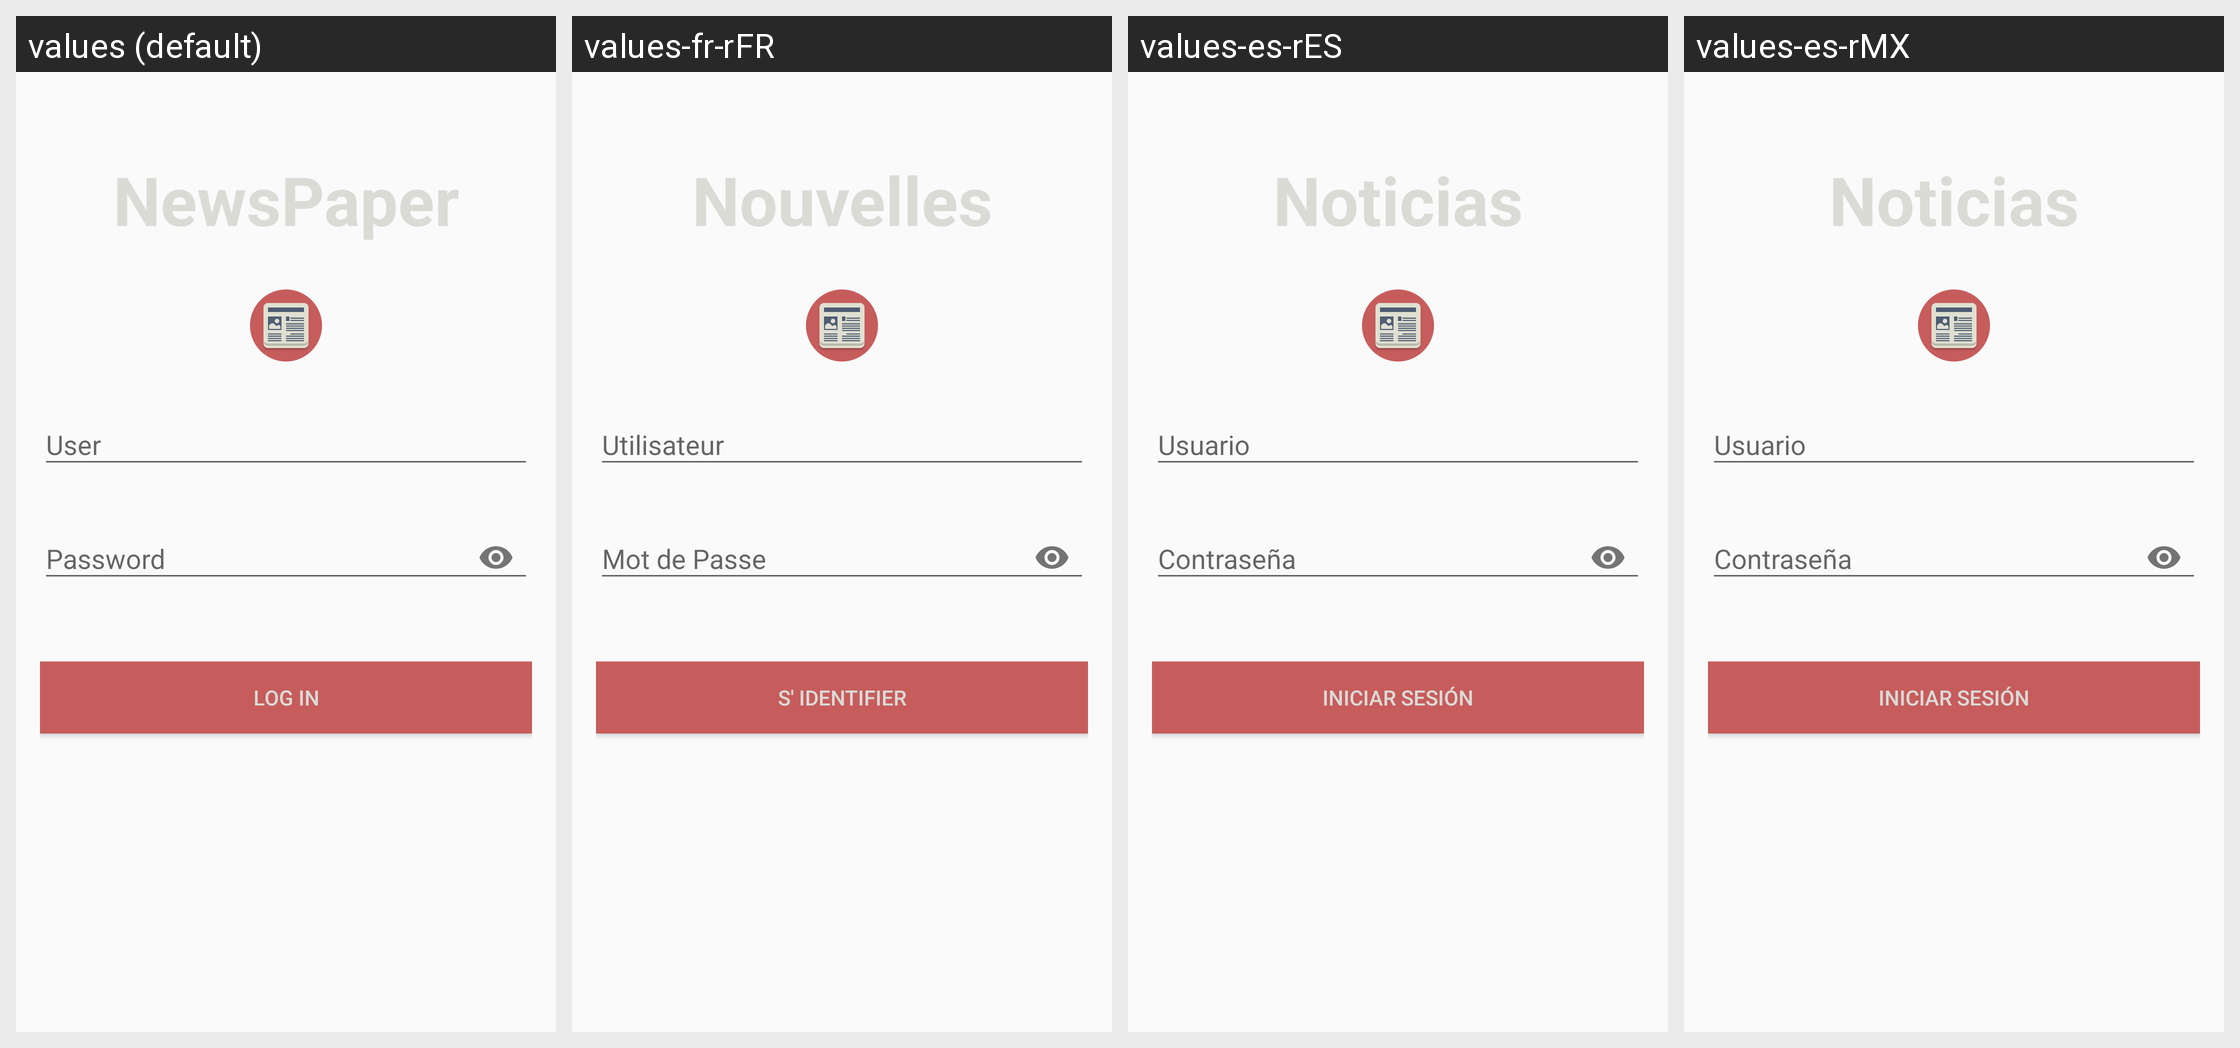

Here is an Android app screen in its default locale and in the app's own translations. Write out the translated-string differences for the strings that appear on this screen.
Android screen res/layout/activity_login.xml rendered under 4 locales, left to right: values (default), values-fr-rFR, values-es-rES, values-es-rMX. Device: Nexus 5 (rendered at 1080×1920; each locale shown at half size, 540×960, under a caption strip naming it); theme AppTheme.
Strings drawn on this screen, with the default value and each locale's value (text and hints the layout hard-codes, and strings that could not be matched under every locale, appear in the picture but are not listed):

newspaper
  values: NewsPaper
  values-fr-rFR: Nouvelles
  values-es-rES: Noticias
  values-es-rMX: Noticias

user
  values: User
  values-fr-rFR: Utilisateur
  values-es-rES: Usuario
  values-es-rMX: Usuario

password
  values: Password
  values-fr-rFR: Mot de Passe
  values-es-rES: Contraseña
  values-es-rMX: Contraseña

login
  values: Log In
  values-fr-rFR: S' identifier
  values-es-rES: Iniciar Sesión
  values-es-rMX: Iniciar Sesión
